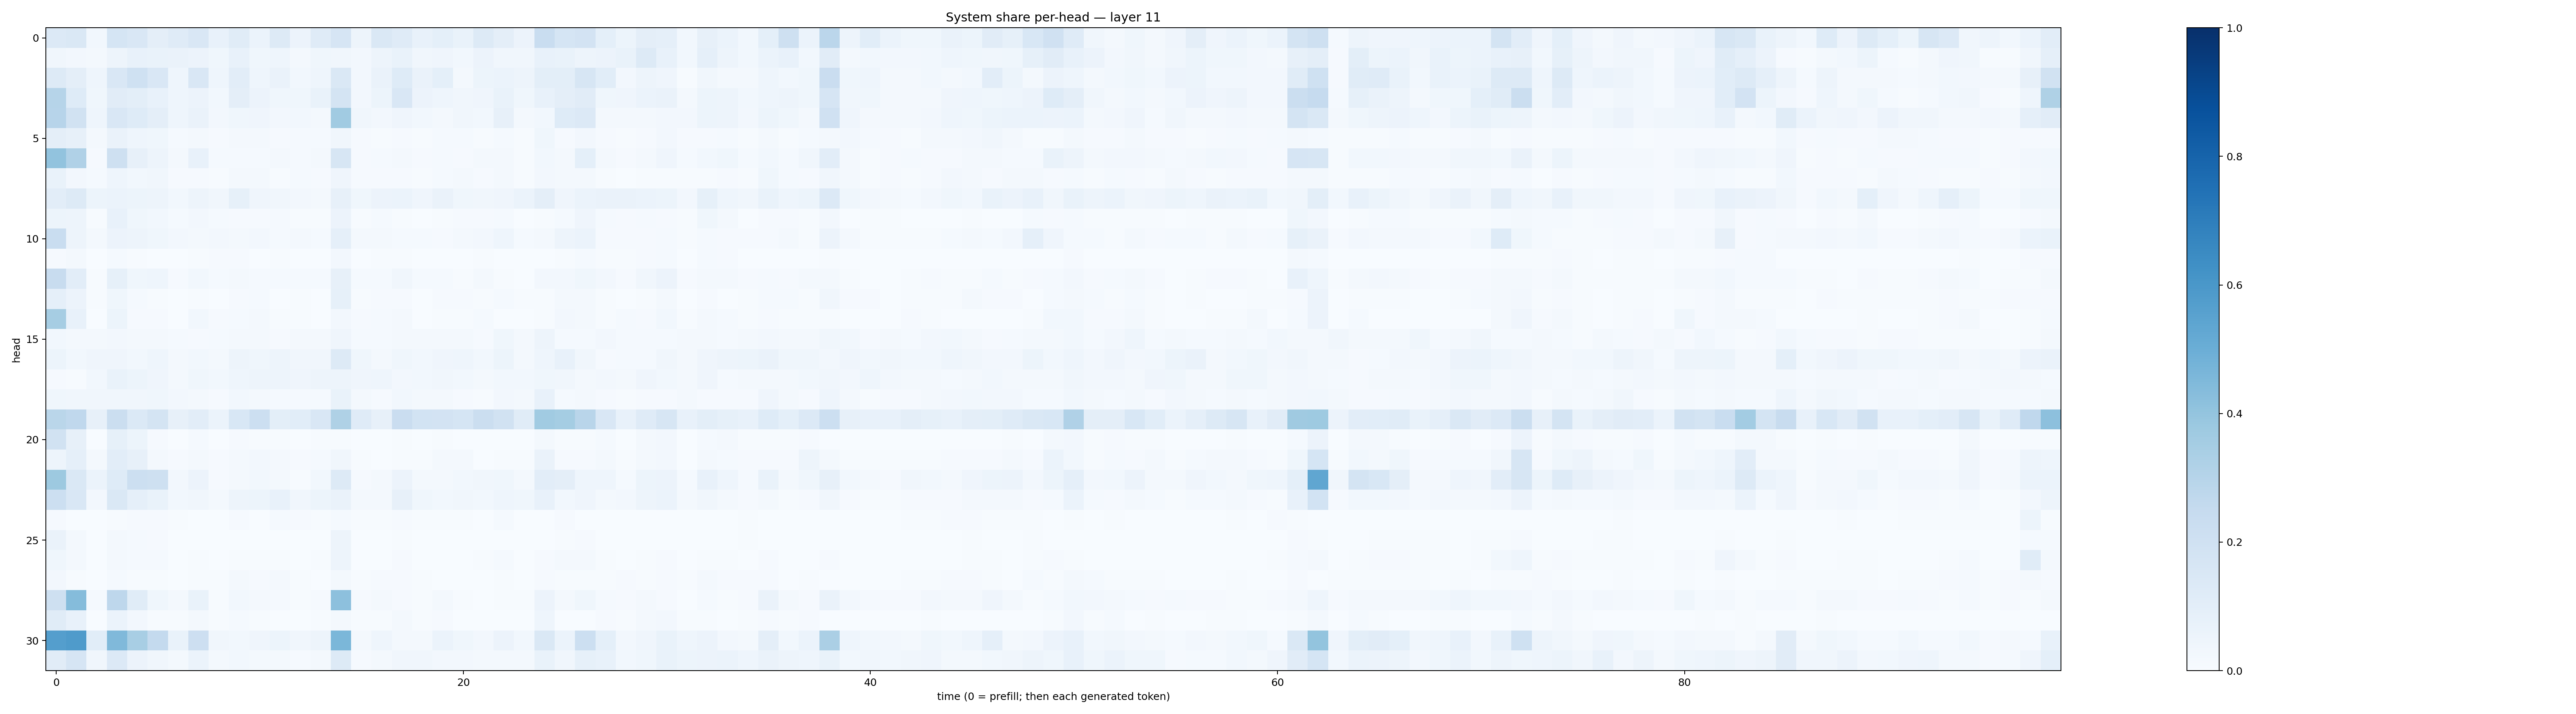

The data file committed next to this chart (first rows):
0.13331082, 0.14099735, 0.03081594, 0.16934332, 0.1493464, 0.096369505, 0.120565765, 0.14961739, 0.07056182, 0.11620995, 0.061891556, 0.12973487, 0.057247773, 0.119070604, 0.16435029, 0.04917965, 0.14266872, 0.11939003, 0.0751234, 0.09135647, 0.06945719, 0.12688601, 0.09655967, 0.057562143
0.03298, 0.02389, 0.01898, 0.04896, 0.07487, 0.06776, 0.06592, 0.05557, 0.03606, 0.07646, 0.03599, 0.04519, 0.01795, 0.036, 0.03316, 0.02544, 0.04858, 0.06679, 0.03161, 0.04163, 0.03066, 0.05653, 0.03184, 0.03251
0.1275, 0.09622, 0.04355, 0.1518, 0.2006, 0.1519, 0.04472, 0.1515, 0.04573, 0.1042, 0.04378, 0.0645, 0.02741, 0.04575, 0.1473, 0.02489, 0.06323, 0.1228, 0.06365, 0.09001, 0.01859, 0.05082, 0.06205, 0.04828
0.2987, 0.1234, 0.03681, 0.1126, 0.1002, 0.07108, 0.04397, 0.05644, 0.03075, 0.09527, 0.05676, 0.039, 0.03827, 0.06747, 0.1728, 0.02383, 0.05175, 0.1512, 0.05497, 0.04332, 0.03345, 0.04093, 0.06665, 0.0382
0.2945, 0.1894, 0.04403, 0.152, 0.1241, 0.09595, 0.04601, 0.06436, 0.02581, 0.03786, 0.03909, 0.0266, 0.0299, 0.02032, 0.367, 0.03229, 0.02394, 0.04247, 0.02841, 0.0162, 0.03252, 0.03031, 0.07892, 0.02073
0.09762, 0.0801, 0.02108, 0.06514, 0.04458, 0.03896, 0.01324, 0.01971, 0.009006, 0.01868, 0.02019, 0.009157, 0.01258, 0.01538, 0.03206, 0.008728, 0.006949, 0.009004, 0.007143, 0.01316, 0.01331, 0.006104, 0.01354, 0.004971
0.4062, 0.3198, 0.01021, 0.2066, 0.08171, 0.04834, 0.01709, 0.07398, 0.01197, 0.01466, 0.01466, 0.01588, 0.01365, 0.01722, 0.1574, 0.01145, 0.01348, 0.02003, 0.01105, 0.0134, 0.0083, 0.01881, 0.01973, 0.00751
0.06916, 0.02656, 0.01475, 0.04455, 0.02847, 0.03256, 0.009378, 0.0117, 0.005762, 0.01628, 0.01919, 0.006295, 0.01459, 0.008962, 0.04239, 0.008522, 0.008219, 0.009006, 0.004263, 0.01173, 0.0181, 0.007832, 0.01929, 0.0053
0.1049, 0.131, 0.05417, 0.06229, 0.05286, 0.05003, 0.03029, 0.04873, 0.03162, 0.08264, 0.03964, 0.03139, 0.02663, 0.0223, 0.07865, 0.03726, 0.05664, 0.06202, 0.04128, 0.0652, 0.0358, 0.03147, 0.0398, 0.06036
0.05405, 0.04922, 0.007732, 0.07579, 0.03594, 0.02933, 0.01444, 0.02526, 0.01551, 0.00923, 0.01104, 0.0122, 0.006218, 0.004502, 0.05777, 0.003952, 0.01552, 0.005925, 0.002973, 0.004114, 0.00883, 0.01088, 0.01233, 0.002527
0.2319, 0.0503, 0.01907, 0.05583, 0.04724, 0.03667, 0.02567, 0.02279, 0.02409, 0.01889, 0.02718, 0.01368, 0.01919, 0.01423, 0.08949, 0.0201, 0.01991, 0.0147, 0.01241, 0.008679, 0.02339, 0.0258, 0.04442, 0.01519
0.01056, 0.01899, 0.001385, 0.01407, 0.007507, 0.002704, 0.001605, 0.005575, 0.007818, 0.009588, 0.002206, 0.005633, 0.001938, 0.001478, 0.02486, 0.001747, 0.004926, 0.006878, 0.002223, 0.001646, 0.00252, 0.004626, 0.002847, 0.001192
0.2417, 0.1025, 0.007417, 0.0851, 0.03835, 0.04424, 0.01085, 0.03107, 0.01182, 0.0201, 0.01437, 0.01253, 0.01472, 0.01241, 0.0814, 0.0134, 0.01387, 0.03263, 0.01305, 0.01331, 0.006161, 0.01666, 0.007039, 0.003222
0.08915, 0.05707, 0.003955, 0.037, 0.01172, 0.006355, 0.002158, 0.00448, 0.002682, 0.009636, 0.0123, 0.002734, 0.004001, 0.002639, 0.08351, 0.004005, 0.008835, 0.009193, 0.003768, 0.009318, 0.007875, 0.006177, 0.01508, 0.006008
0.3492, 0.07457, 0.003616, 0.05354, 0.009749, 0.008486, 0.003356, 0.02913, 0.008207, 0.01435, 0.01717, 0.005236, 0.004352, 0.002019, 0.02407, 0.008354, 0.01229, 0.02273, 0.003073, 0.005387, 0.004229, 0.01561, 0.002707, 0.001147
0.02989, 0.01669, 0.01888, 0.02699, 0.01946, 0.01735, 0.01462, 0.008202, 0.01258, 0.01913, 0.01958, 0.01155, 0.01726, 0.02137, 0.04189, 0.01298, 0.01294, 0.02311, 0.01862, 0.01686, 0.02064, 0.01156, 0.0381, 0.01653
0.05357, 0.02991, 0.04175, 0.04116, 0.02763, 0.04354, 0.01771, 0.02806, 0.01643, 0.0478, 0.03651, 0.04775, 0.03126, 0.03457, 0.1254, 0.03823, 0.01826, 0.03646, 0.03048, 0.0395, 0.04309, 0.02807, 0.05198, 0.01857
0.01113, 0.006517, 0.02775, 0.06877, 0.05176, 0.03957, 0.02027, 0.03747, 0.03068, 0.0443, 0.04988, 0.04933, 0.04242, 0.04725, 0.05023, 0.04013, 0.04637, 0.02678, 0.02955, 0.0323, 0.02751, 0.01991, 0.03113, 0.02777
0.03678, 0.03283, 0.03393, 0.03131, 0.03134, 0.03737, 0.02396, 0.01883, 0.01006, 0.02765, 0.02191, 0.01291, 0.01357, 0.01499, 0.07007, 0.01688, 0.01111, 0.0277, 0.01879, 0.0176, 0.01112, 0.005423, 0.02505, 0.01649
0.2873, 0.2674, 0.07986, 0.2227, 0.1403, 0.176, 0.08167, 0.104, 0.06175, 0.1549, 0.2171, 0.09969, 0.1083, 0.151, 0.3204, 0.1185, 0.08041, 0.2271, 0.1871, 0.1807, 0.1694, 0.226, 0.1882, 0.1167
0.1892, 0.08007, 0.001168, 0.08208, 0.05115, 0.01066, 0.003806, 0.01236, 0.002374, 0.008572, 0.007809, 0.005936, 0.0008661, 0.004441, 0.004028, 0.001228, 0.00296, 0.007662, 0.002608, 0.004399, 0.001642, 0.002986, 0.002564, 0.002512
0.04735, 0.08961, 0.01722, 0.1024, 0.07837, 0.02113, 0.0117, 0.01833, 0.008465, 0.0163, 0.02462, 0.02241, 0.0094, 0.0134, 0.03215, 0.005456, 0.003836, 0.005285, 0.004928, 0.01735, 0.017, 0.003865, 0.006791, 0.006773
0.3759, 0.1416, 0.061, 0.1215, 0.2187, 0.207, 0.02414, 0.05585, 0.01098, 0.02192, 0.02912, 0.01772, 0.007104, 0.0307, 0.1305, 0.01043, 0.02102, 0.05736, 0.0175, 0.02171, 0.03065, 0.0339, 0.03521, 0.01587
0.2152, 0.1514, 0.02396, 0.1484, 0.08976, 0.06867, 0.02874, 0.03312, 0.02289, 0.04813, 0.05298, 0.07376, 0.03213, 0.051, 0.06269, 0.01722, 0.01831, 0.08025, 0.03898, 0.0286, 0.03503, 0.02744, 0.04468, 0.03569
0.009521, 0.00264, 0.003526, 0.005017, 0.008473, 0.008491, 0.004856, 0.001694, 0.002753, 0.00926, 0.003635, 0.01385, 0.008104, 0.007205, 0.01502, 0.006154, 0.006023, 0.01065, 0.004472, 0.004895, 0.004441, 0.002798, 0.01495, 0.002274
0.06599, 0.01619, 0.00321, 0.01746, 0.01494, 0.01021, 0.002257, 0.002225, 0.002446, 0.002242, 0.00184, 0.002093, 0.001733, 0.001588, 0.05029, 0.001264, 0.002291, 0.006108, 0.002464, 0.00134, 0.00113, 0.001591, 0.003286, 0.0006349
0.03561, 0.01572, 0.002188, 0.01622, 0.01188, 0.01271, 0.001636, 0.005657, 0.001397, 0.005074, 0.004491, 0.005083, 0.002537, 0.005619, 0.05048, 0.003415, 0.003524, 0.009946, 0.002551, 0.002603, 0.003807, 0.006236, 0.01506, 0.002715
0.02577, 0.006537, 0.002208, 0.0131, 0.007033, 0.005983, 0.003437, 0.006207, 0.005948, 0.01981, 0.01071, 0.01602, 0.005331, 0.002049, 0.02158, 0.005036, 0.008313, 0.009454, 0.00413, 0.003437, 0.003247, 0.001904, 0.006541, 0.001059
0.2066, 0.4369, 0.01356, 0.2745, 0.116, 0.03676, 0.02238, 0.06795, 0.005831, 0.0277, 0.02329, 0.0125, 0.006371, 0.009279, 0.4173, 0.01044, 0.0166, 0.007852, 0.00475, 0.02255, 0.005606, 0.002046, 0.006821, 0.00427
0.1157, 0.0737, 0.003519, 0.0602, 0.02605, 0.006522, 0.00734, 0.01909, 0.004595, 0.01231, 0.007628, 0.003871, 0.002327, 0.007462, 0.02315, 0.005977, 0.005448, 0.01883, 0.006797, 0.008162, 0.001689, 0.0007854, 0.001229, 0.002121
0.5684, 0.5838, 0.1056, 0.448, 0.3424, 0.256, 0.06791, 0.2141, 0.03137, 0.02954, 0.03934, 0.05401, 0.03373, 0.05006, 0.4581, 0.02241, 0.04358, 0.02136, 0.01588, 0.06155, 0.03655, 0.02645, 0.05517, 0.02782
0.1127, 0.1643, 0.03497, 0.1337, 0.05526, 0.0331, 0.01684, 0.05876, 0.01887, 0.02793, 0.01605, 0.01596, 0.01094, 0.01862, 0.1253, 0.01073, 0.01998, 0.03311, 0.03175, 0.02453, 0.02511, 0.02034, 0.02081, 0.0201
